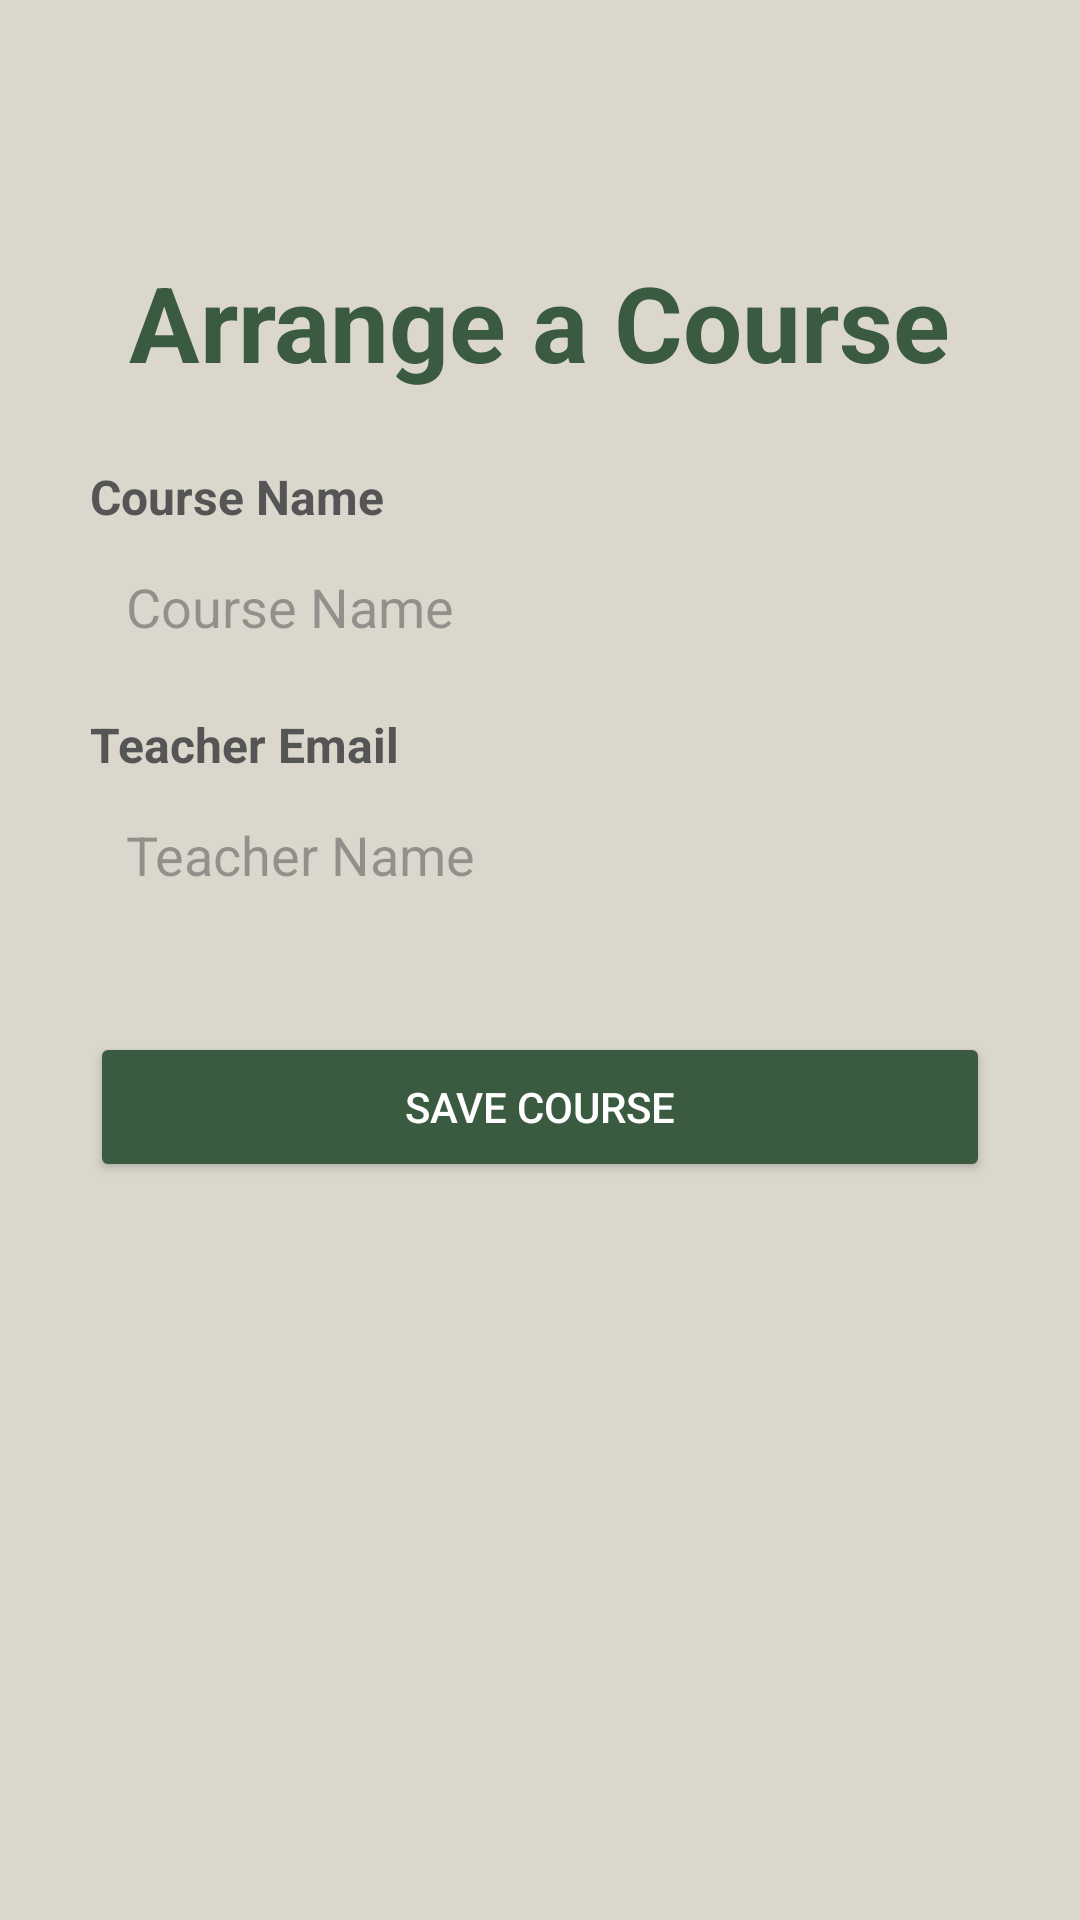

Android layout source for this screen:
<!-- AndroidManifest.xml: application theme Theme.Online_Classes_App -->
<!-- res/layout/activity_add_or_edit_course.xml -->
<ScrollView xmlns:android="http://schemas.android.com/apk/res/android"
    android:layout_width="match_parent"
    android:layout_height="match_parent"
    android:padding="24dp"
    android:background="@color/background_pastel">

    <LinearLayout
        android:layout_width="match_parent"
        android:layout_height="wrap_content"
        android:orientation="vertical"
        android:gravity="center_horizontal">

        
        <TextView
            android:layout_width="wrap_content"
            android:layout_height="wrap_content"
            android:text="Arrange a Course"
            android:textSize="35sp"
            android:textStyle="bold"
            android:textColor="@color/background_dark_green"
            android:layout_marginTop="60dp"
            android:layout_marginBottom="24dp" />


        <TextView
            android:layout_width="300dp"
            android:layout_height="wrap_content"
            android:text="Course Name"
            android:textStyle="bold"
            android:textColor="#555555"
            android:textSize="16dp"/>

        <EditText
            android:id="@+id/editCourseName"
            android:layout_width="300dp"
            android:layout_height="50dp"
            android:layout_marginTop="1dp"
            android:layout_marginBottom="10dp"
            android:hint="Course Name"
            android:background="@drawable/edittext_box"
            android:padding="12dp" />

        <TextView
            android:layout_width="300dp"
            android:layout_height="wrap_content"
            android:text="Teacher Email"
            android:textStyle="bold"
            android:textColor="#555555"
            android:textSize="16dp"/>

        <EditText
            android:id="@+id/editTeacherName"
            android:layout_width="300dp"
            android:layout_height="50dp"
            android:layout_marginTop="1dp"
            android:layout_marginBottom="10dp"
            android:hint="Teacher Name"
            android:background="@drawable/edittext_box"
            android:padding="12dp" />


        <Button
            android:id="@+id/btnSaveCourse"
            android:layout_width="300dp"
            android:layout_height="50dp"
            android:text="Save Course"
            android:layout_marginTop="24dp"
            android:backgroundTint="@color/background_dark_green"
            android:textColor="@android:color/white" />

    </LinearLayout>
</ScrollView>
<!-- resources referenced by this layout -->
<resources>
  <color name="background_dark_green">#3b5b40</color>
  <color name="background_pastel">#dcd7cd</color>
  <style name="Theme.Online_Classes_App" parent="Base.Theme.Online_Classes_App" />
  <style name="Base.Theme.Online_Classes_App" parent="Theme.Material3.DayNight.NoActionBar">
          
          
      </style>
</resources>
